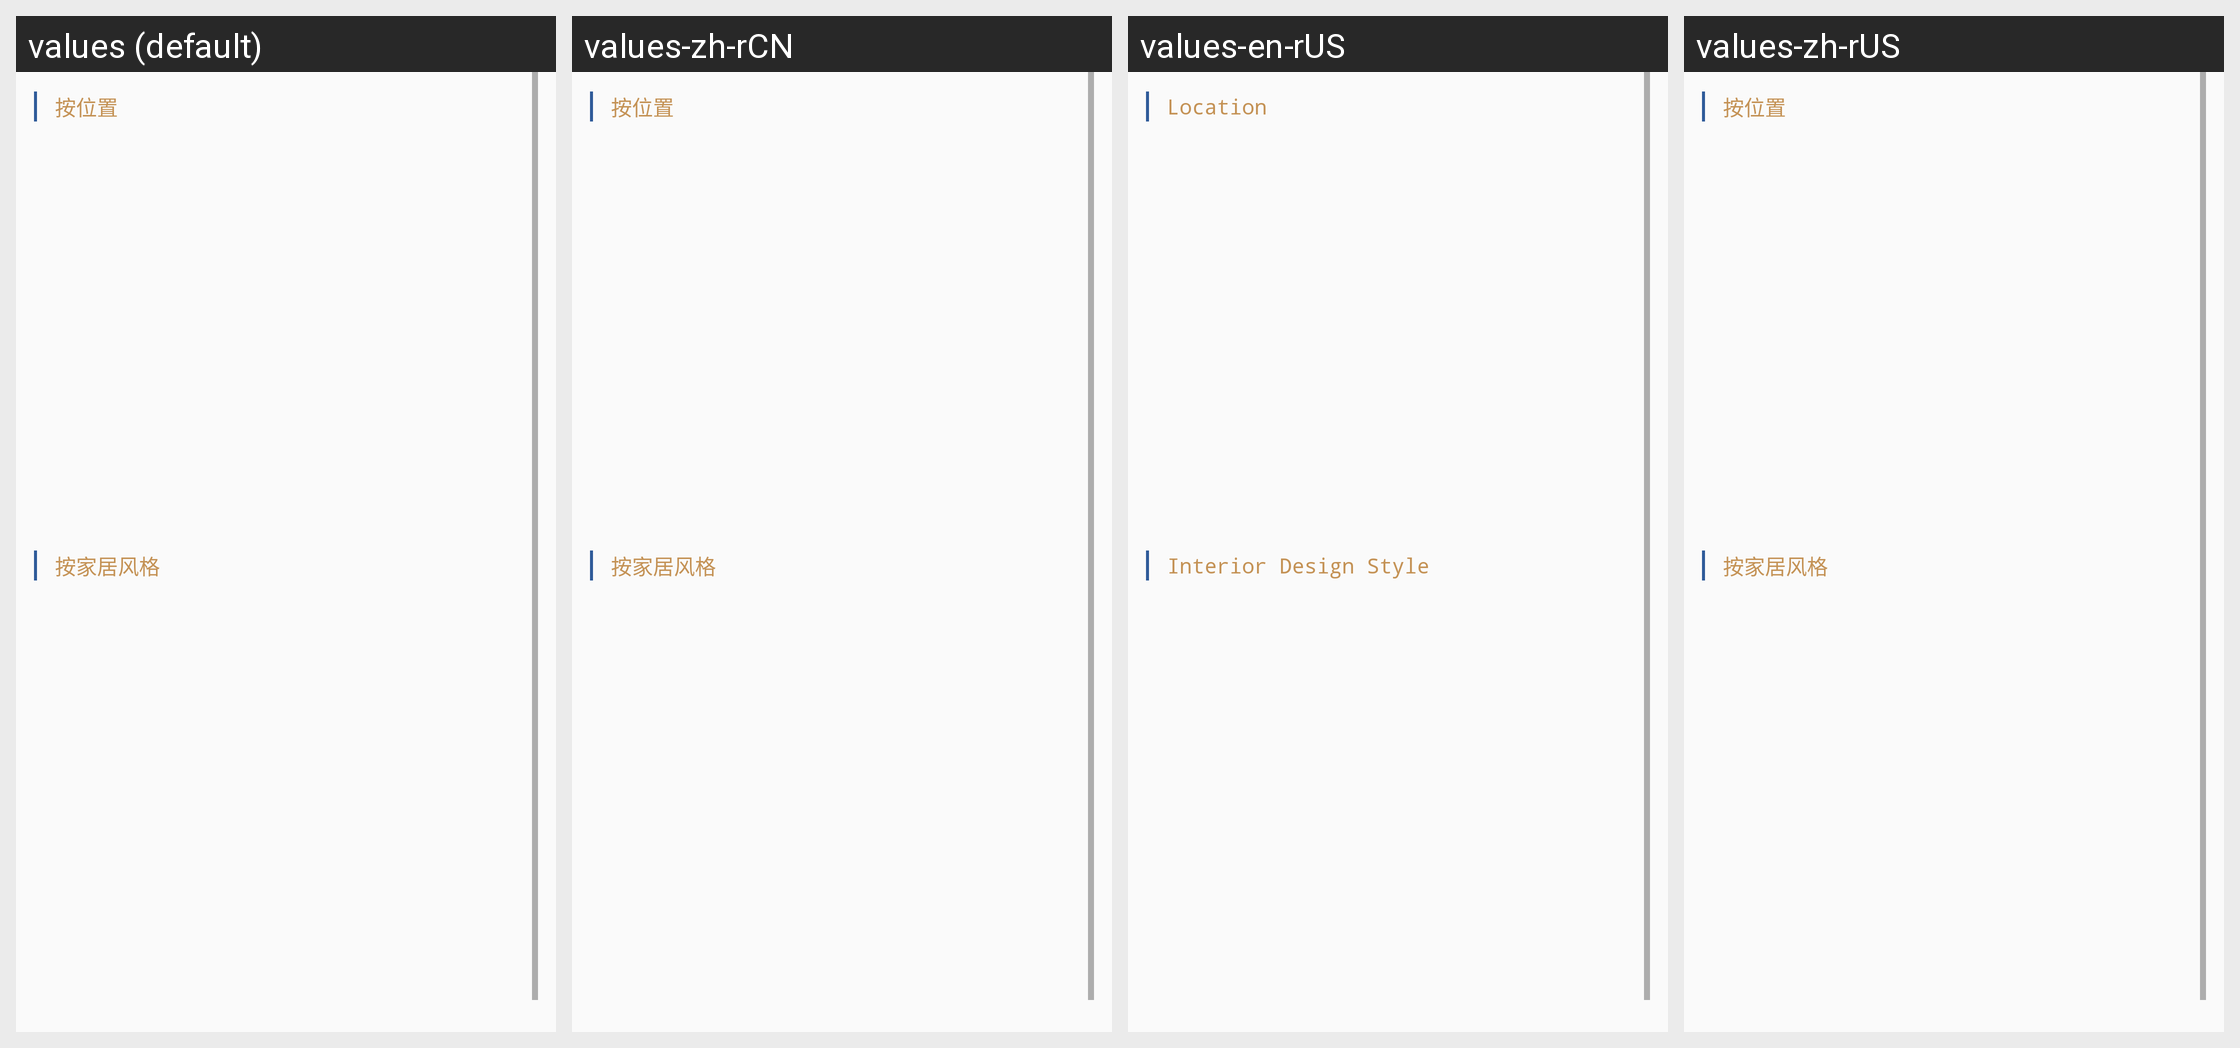

Strings drawn on this Android screen and how each of the app's shown locales translates them:
Android screen res/layout/fragment_scene.xml rendered under 4 locales, left to right: values (default), values-zh-rCN, values-en-rUS, values-zh-rUS. Device: Nexus 5 (rendered at 1080×1920; each locale shown at half size, 540×960, under a caption strip naming it); theme AppTheme.
Strings drawn on this screen, with the default value and each locale's value (text and hints the layout hard-codes, and strings that could not be matched under every locale, appear in the picture but are not listed):

location
  values: 按位置
  values-zh-rCN: 按位置
  values-en-rUS: Location
  values-zh-rUS: 按位置  [not translated; the default value is used]

interior_category
  values: 按家居风格
  values-zh-rCN: 按家居风格
  values-en-rUS: Interior Design Style
  values-zh-rUS: 按家居风格  [not translated; the default value is used]
